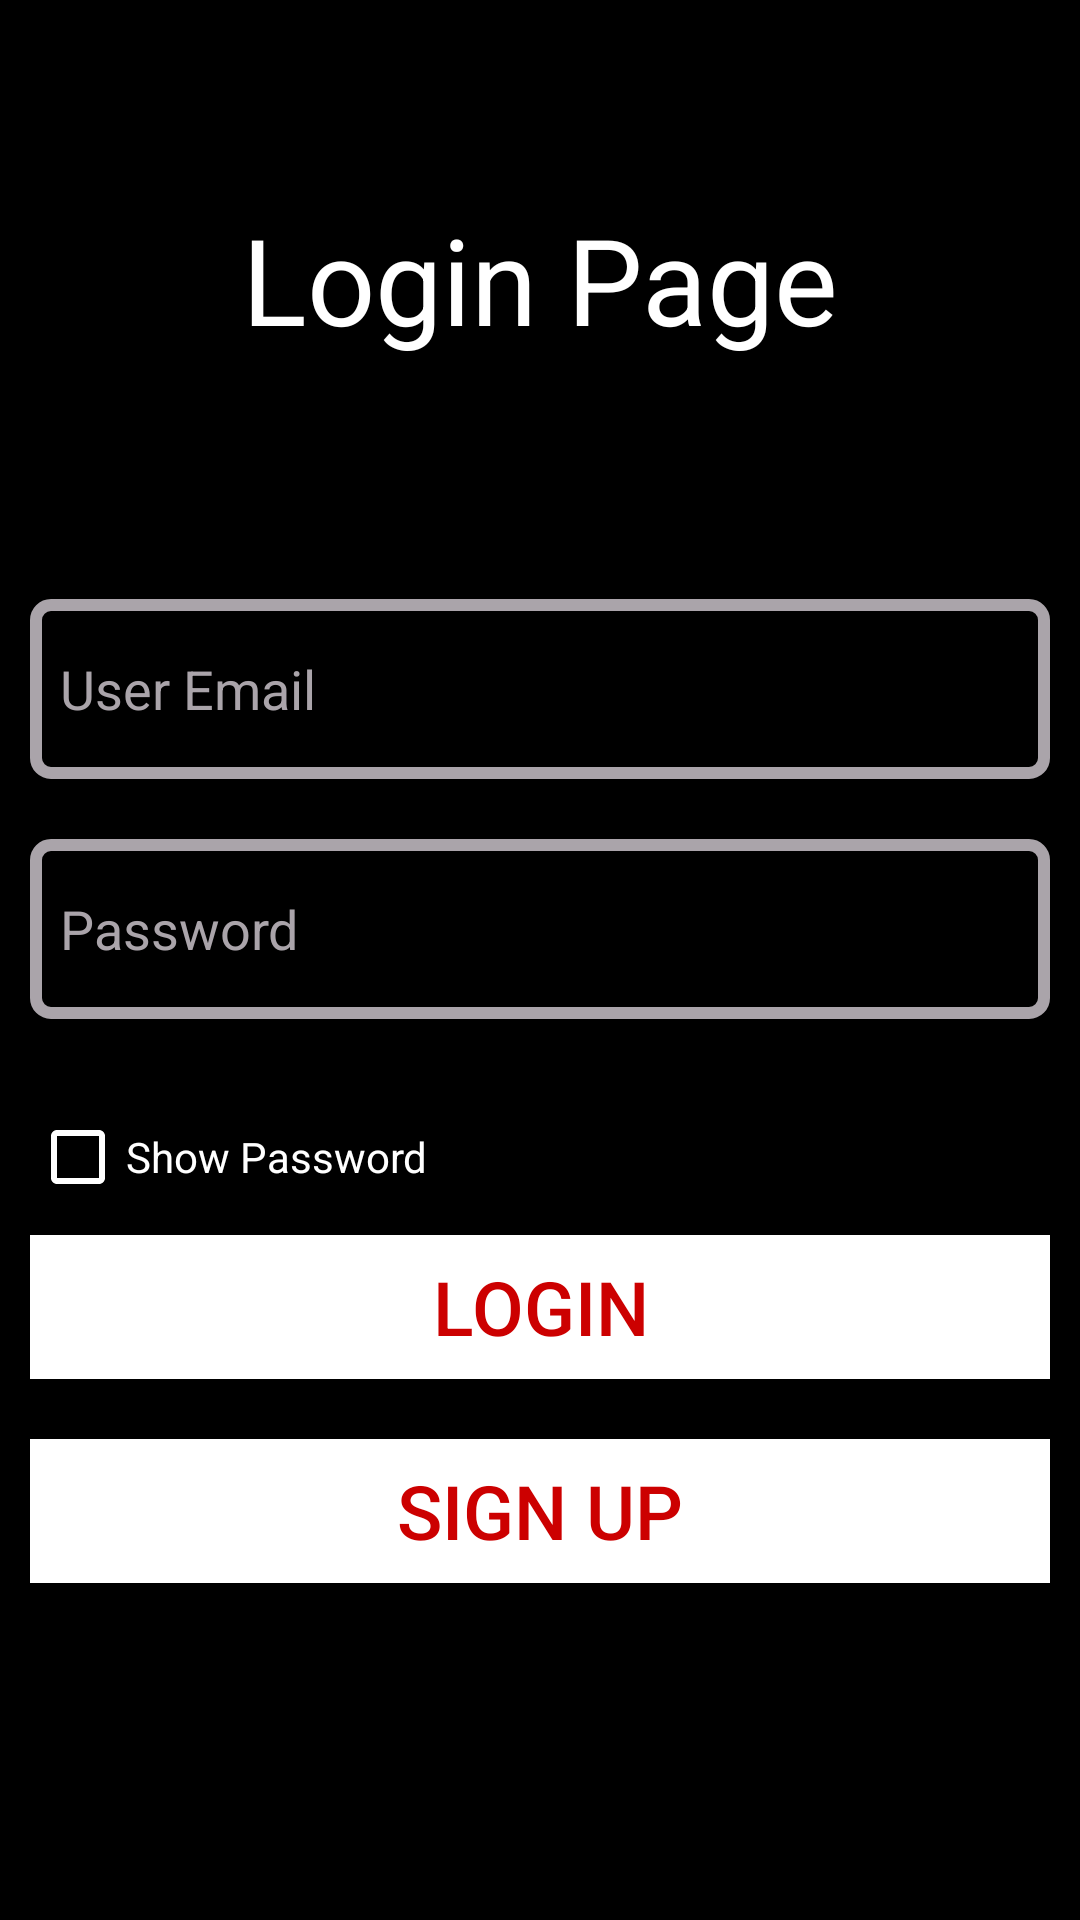

Android layout source for this screen:
<!-- AndroidManifest.xml: activity theme Theme.AppCompat.DayNight.NoActionBar -->
<!-- res/layout/activity_login.xml -->
<?xml version="1.0" encoding="utf-8"?>
<LinearLayout xmlns:android="http://schemas.android.com/apk/res/android"
    xmlns:app="http://schemas.android.com/apk/res-auto"
    xmlns:tools="http://schemas.android.com/tools"
    android:layout_width="match_parent"
    android:layout_height="match_parent"
    android:orientation="vertical"
    android:gravity="center"
    android:background="@android:color/black"
    tools:context=".LoginActivity">

    <TextView
        android:layout_width="match_parent"
        android:layout_height="wrap_content"
        android:text="Login Page"
        android:textColor="@android:color/white"
        android:textSize="40sp"
        android:layout_marginBottom="70dp"
        android:textAlignment="center"
        android:gravity="center_horizontal" />
        
    <EditText
        android:id="@+id/login_email_et"
        android:layout_width="match_parent"
        android:layout_height="60dp"
        android:layout_margin="10dp"
        android:paddingStart="10dp"
        android:hint="User Email"
        android:textColor="@android:color/white"
        android:inputType="textEmailAddress"
        android:drawableStart="@drawable/custom_email_input"
        android:drawablePadding="10dp"
        android:textColorHint="@color/grey"
        android:background="@drawable/custom_input"
        android:drawableLeft="@drawable/custom_email_input"
        android:paddingLeft="10dp" />

    <EditText
        android:id="@+id/login_password_et"
        android:layout_width="match_parent"
        android:layout_height="60dp"
        android:layout_margin="10dp"
        android:paddingStart="10dp"
        android:hint="Password"
        android:inputType="text"
        android:textColor="@android:color/white"
        android:drawableStart="@drawable/custom_pass_input"
        android:drawablePadding="10dp"
        android:textColorHint="@color/grey"
        android:background="@drawable/custom_input"
        android:drawableLeft="@drawable/custom_email_input"
        android:paddingLeft="10dp" />

    <CheckBox
        android:id="@+id/login_checkbox"
        android:layout_width="200dp"
        android:layout_height="wrap_content"
        android:text="Show Password"
        android:buttonTint="@android:color/white"
        android:textColor="@android:color/white"
        android:layout_marginRight="70dp"
        android:layout_marginTop="20dp" />

    <Button
        android:id="@+id/button_login"
        android:layout_width="match_parent"
        android:layout_height="wrap_content"
        android:layout_margin="10dp"
        android:background="@android:color/white"
        android:text="Login"
        android:textColor="@android:color/holo_red_dark"
        android:textSize="25sp"
        app:backgroundTint="@color/white" />

    <Button
        android:id="@+id/login_to_signup"
        android:layout_width="match_parent"
        android:layout_height="wrap_content"
        android:layout_margin="10dp"
        android:background="@android:color/white"
        android:text="Sign Up"
        android:textColor="@android:color/holo_red_dark"
        android:textSize="25sp"
        app:backgroundTint="#FFFFFF" />

    <ProgressBar
        android:layout_width="match_parent"
        android:layout_height="wrap_content"
        android:id="@+id/progressbar_login"
        android:indeterminate="true"
        android:indeterminateTint="@android:color/white"
        style="@style/Widget.AppCompat.ProgressBar.Horizontal"
        android:visibility="invisible"
        android:layout_marginTop="20dp" />

</LinearLayout>
<!-- resources referenced by this layout -->
<resources>
  <color name="grey">#AAA4AA</color>
  <color name="white">#FFFFFFFF</color>
  <!-- drawable custom_email_input (drawable) -->
  <?xml version="1.0" encoding="utf-8"?>
  <selector xmlns:android="http://schemas.android.com/apk/res/android">
  
      <item android:state_focused="true"
          android:drawable="@drawable/email_focused" />
  
      <item android:state_focused="false"
          android:drawable="@drawable/ic_baseline_email_24" />
  
  
  
  </selector>
  <!-- drawable custom_input (drawable) -->
  <?xml version="1.0" encoding="utf-8"?>
  <selector xmlns:android="http://schemas.android.com/apk/res/android">
  
      <item android:state_enabled="true" android:state_focused="true" >
          <shape android:shape="rectangle">
              <solid android:color="@android:color/black" />
              <corners android:radius="5dp"/>
              <stroke android:color="@android:color/white" android:width="4dp" />
          </shape>
      </item>
  
      <item android:state_enabled="true">
          <shape android:shape="rectangle">
              <solid android:color="@android:color/black" />
              <corners android:radius="5dp"/>
              <stroke android:color="@color/grey" android:width="4dp" />
          </shape>
      </item>
  
  </selector>
  <!-- drawable custom_pass_input (drawable-v24) -->
  <?xml version="1.0" encoding="utf-8"?>
  <selector xmlns:android="http://schemas.android.com/apk/res/android">
  
      <item android:state_focused="true"
          android:drawable="@drawable/lock_focused" />
  
      <item android:state_focused="false"
          android:drawable="@drawable/ic_baseline_lock_24" />
  
      
  
  </selector>
</resources>
